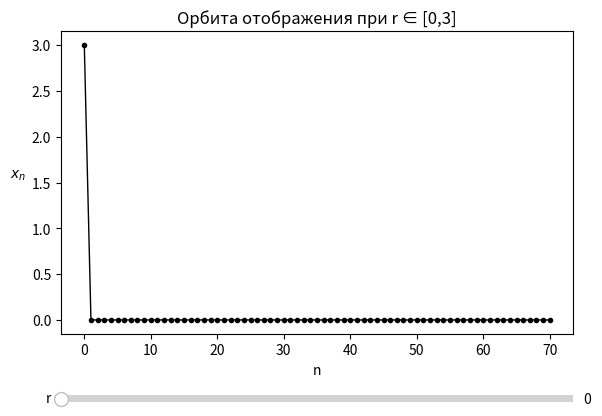

Python code for this plot:
from matplotlib import pyplot as plt
import numpy as np
from matplotlib.widgets import Slider

# построение обриты отображения 𝑥𝑛+1 = 𝑟(𝑠𝑖𝑛(𝑥𝑛− 1.2))^2, где 𝑟 ∈ [0,3]

amount_of_steps = 71


def mapping(x_n, r):
    for i in range(amount_of_steps - 1):
        x_n[i + 1] = r * (np.sin(x_n[i] - 1.2) ** 2)
    return x_n


n = np.arange(0.0, amount_of_steps)
x_n = np.zeros(amount_of_steps)
x_n[0] = 3.0

r = 0.0

fig, ax = plt.subplots()
line, = ax.plot(n, mapping(x_n, r), marker='.', color='black', linewidth=1)
ax.set_xlabel('n', rotation=0)
ax.set_ylabel('$x_{n}$', rotation=0, labelpad=10)
ax.set_title('Орбита отображения при r ∈ [0,3]')

fig.subplots_adjust(left=0.1, bottom=0.25)

r_ax = fig.add_axes([0.1, 0.1, 0.8, 0.03])
r_slider = Slider(
    ax=r_ax,
    label='r',
    valmin=0.0,
    valmax=3.0,
    valinit=r,
    color='black',
    initcolor='black'
)


def update(val):
    line.set_ydata(mapping(x_n, r_slider.val))
    fig.canvas.draw_idle()


r_slider.on_changed(update)

plt.show()